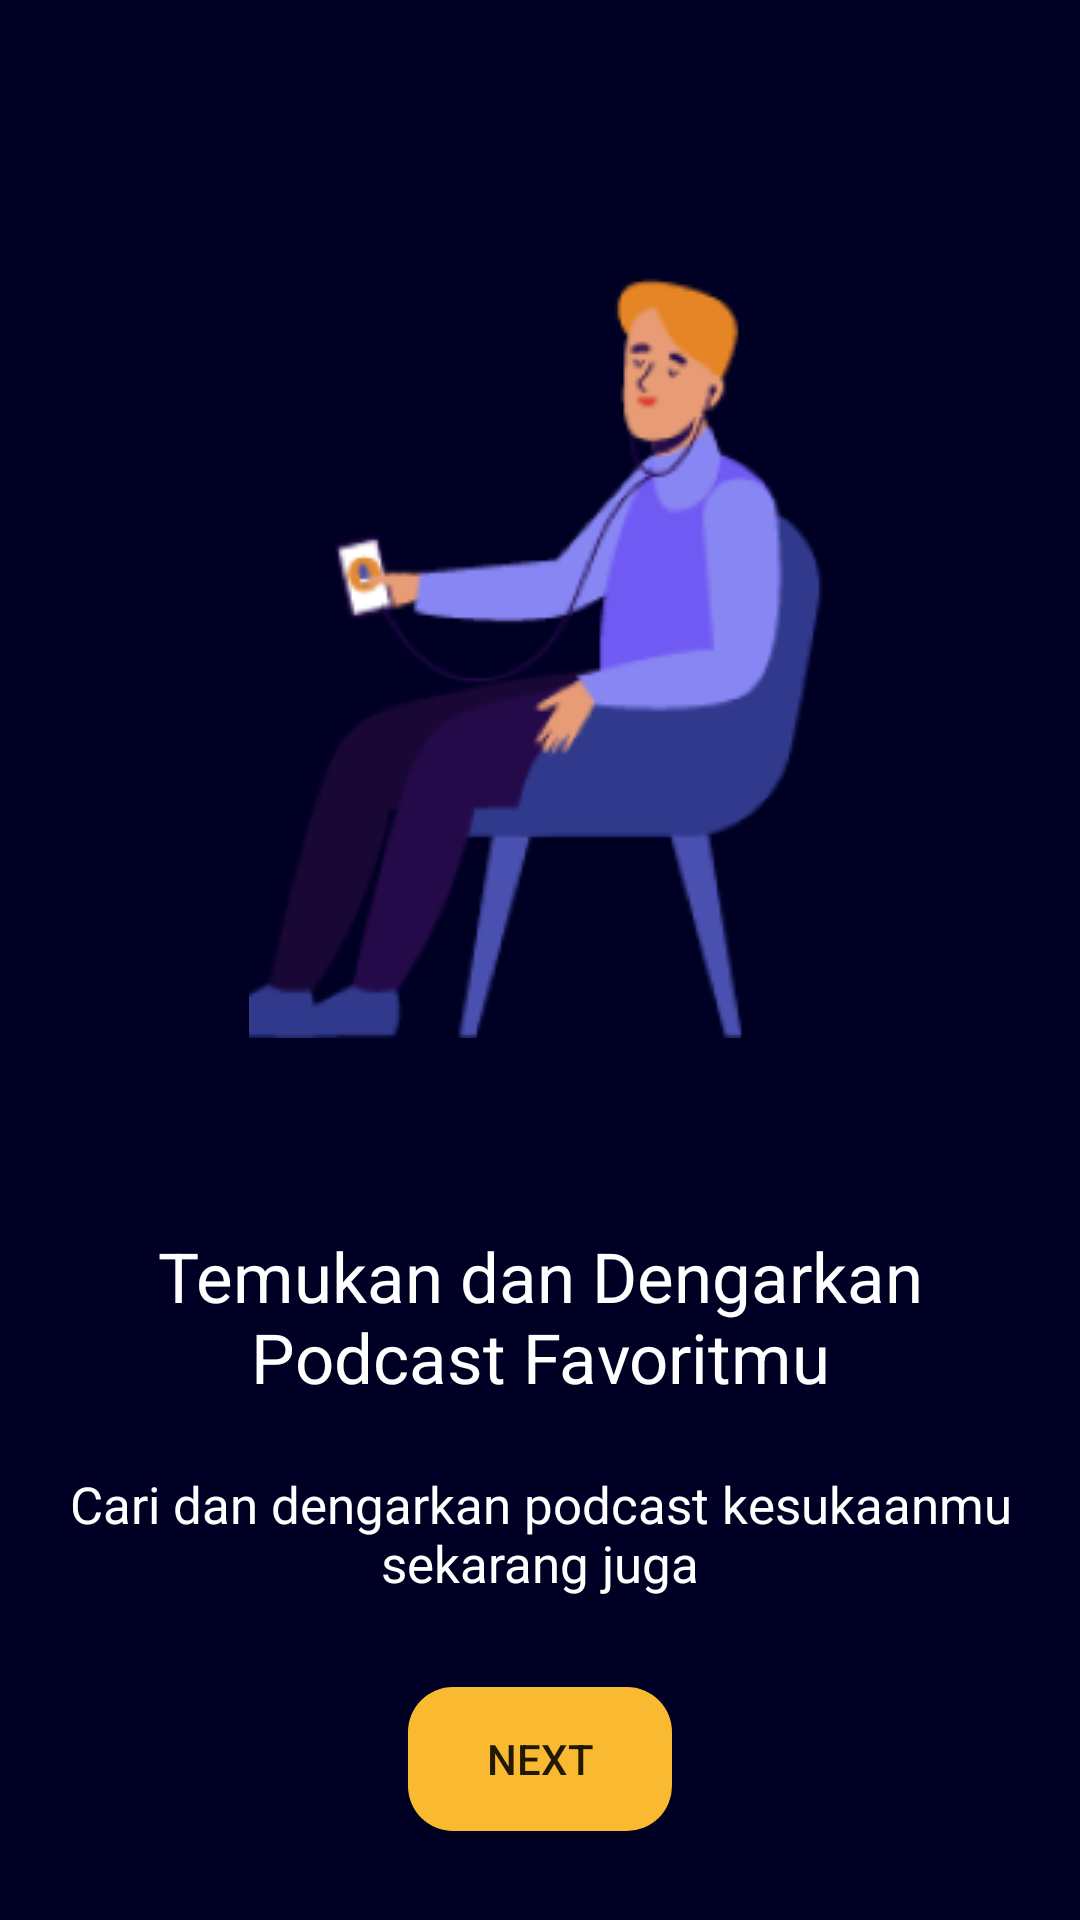

The Android layout XML behind this screen, and the referenced resources:
<!-- AndroidManifest.xml: application theme Theme.MyApplication -->
<!-- res/layout/activity_onboarding2.xml -->
<?xml version="1.0" encoding="utf-8"?>
<RelativeLayout xmlns:android="http://schemas.android.com/apk/res/android"
    xmlns:app="http://schemas.android.com/apk/res-auto"
    xmlns:tools="http://schemas.android.com/tools"
    android:layout_width="match_parent"
    android:layout_height="match_parent"
    android:background="#000024"
    tools:context=".onboarding1">

    <Button
        android:id="@+id/btn_onboarding2"
        android:layout_width="wrap_content"
        android:layout_height="wrap_content"
        android:layout_below="@id/text1"
        android:layout_centerHorizontal="true"
        android:layout_marginTop="30dp"
        android:background="@drawable/button"
        android:text="NEXT" />

    <TextView
        android:layout_width="300dp"
        android:layout_height="wrap_content"
        android:layout_centerHorizontal="true"
        android:layout_marginTop="410dp"
        android:text="Temukan dan Dengarkan Podcast Favoritmu"
        android:textAlignment="center"
        android:textColor="@color/white"
        android:textSize="23dp" />

    <TextView
        android:id="@+id/text1"
        android:layout_width="350dp"
        android:layout_height="wrap_content"
        android:layout_centerHorizontal="true"
        android:layout_marginTop="490dp"
        android:text="Cari dan dengarkan podcast kesukaanmu sekarang juga"
        android:textAlignment="center"
        android:textColor="@color/white"
        android:textSize="17dp" />

    <ImageView
        android:id="@+id/imageView3"
        android:layout_width="wrap_content"
        android:layout_height="wrap_content"
        android:layout_centerHorizontal="true"
        android:layout_marginTop="80dp"
        app:srcCompat="@drawable/onboarding2" />
</RelativeLayout>
<!-- resources referenced by this layout -->
<resources>
  <color name="white">#FFFFFFFF</color>
  <!-- drawable button (drawable) -->
  <?xml version="1.0" encoding="utf-8"?>
  <shape xmlns:android="http://schemas.android.com/apk/res/android">
      <solid android:color="#F9BA32" /> 
      <corners android:radius="15dp" /> 
  </shape>
  <!-- drawable onboarding2: png bitmap (drawable, 20355 bytes) -->
  <style name="Theme.MyApplication" parent="Theme.MaterialComponents.DayNight.NoActionBar">
          
          <item name="colorPrimary">#F9BA32</item>
          <item name="colorPrimaryVariant">@color/purple_200</item>
          <item name="colorOnPrimary">@color/black</item>
          
          <item name="colorSecondary">@color/teal_200</item>
          <item name="colorSecondaryVariant">@color/teal_700</item>
          <item name="colorOnSecondary">@color/black</item>
          
          <item name="android:statusBarColor">?attr/colorPrimaryVariant</item>
          
      </style>
  <color name="purple_200">#000000</color>
  <color name="black">#FF000000</color>
  <color name="teal_200">#FF03DAC5</color>
  <color name="teal_700">#FF018786</color>
</resources>
